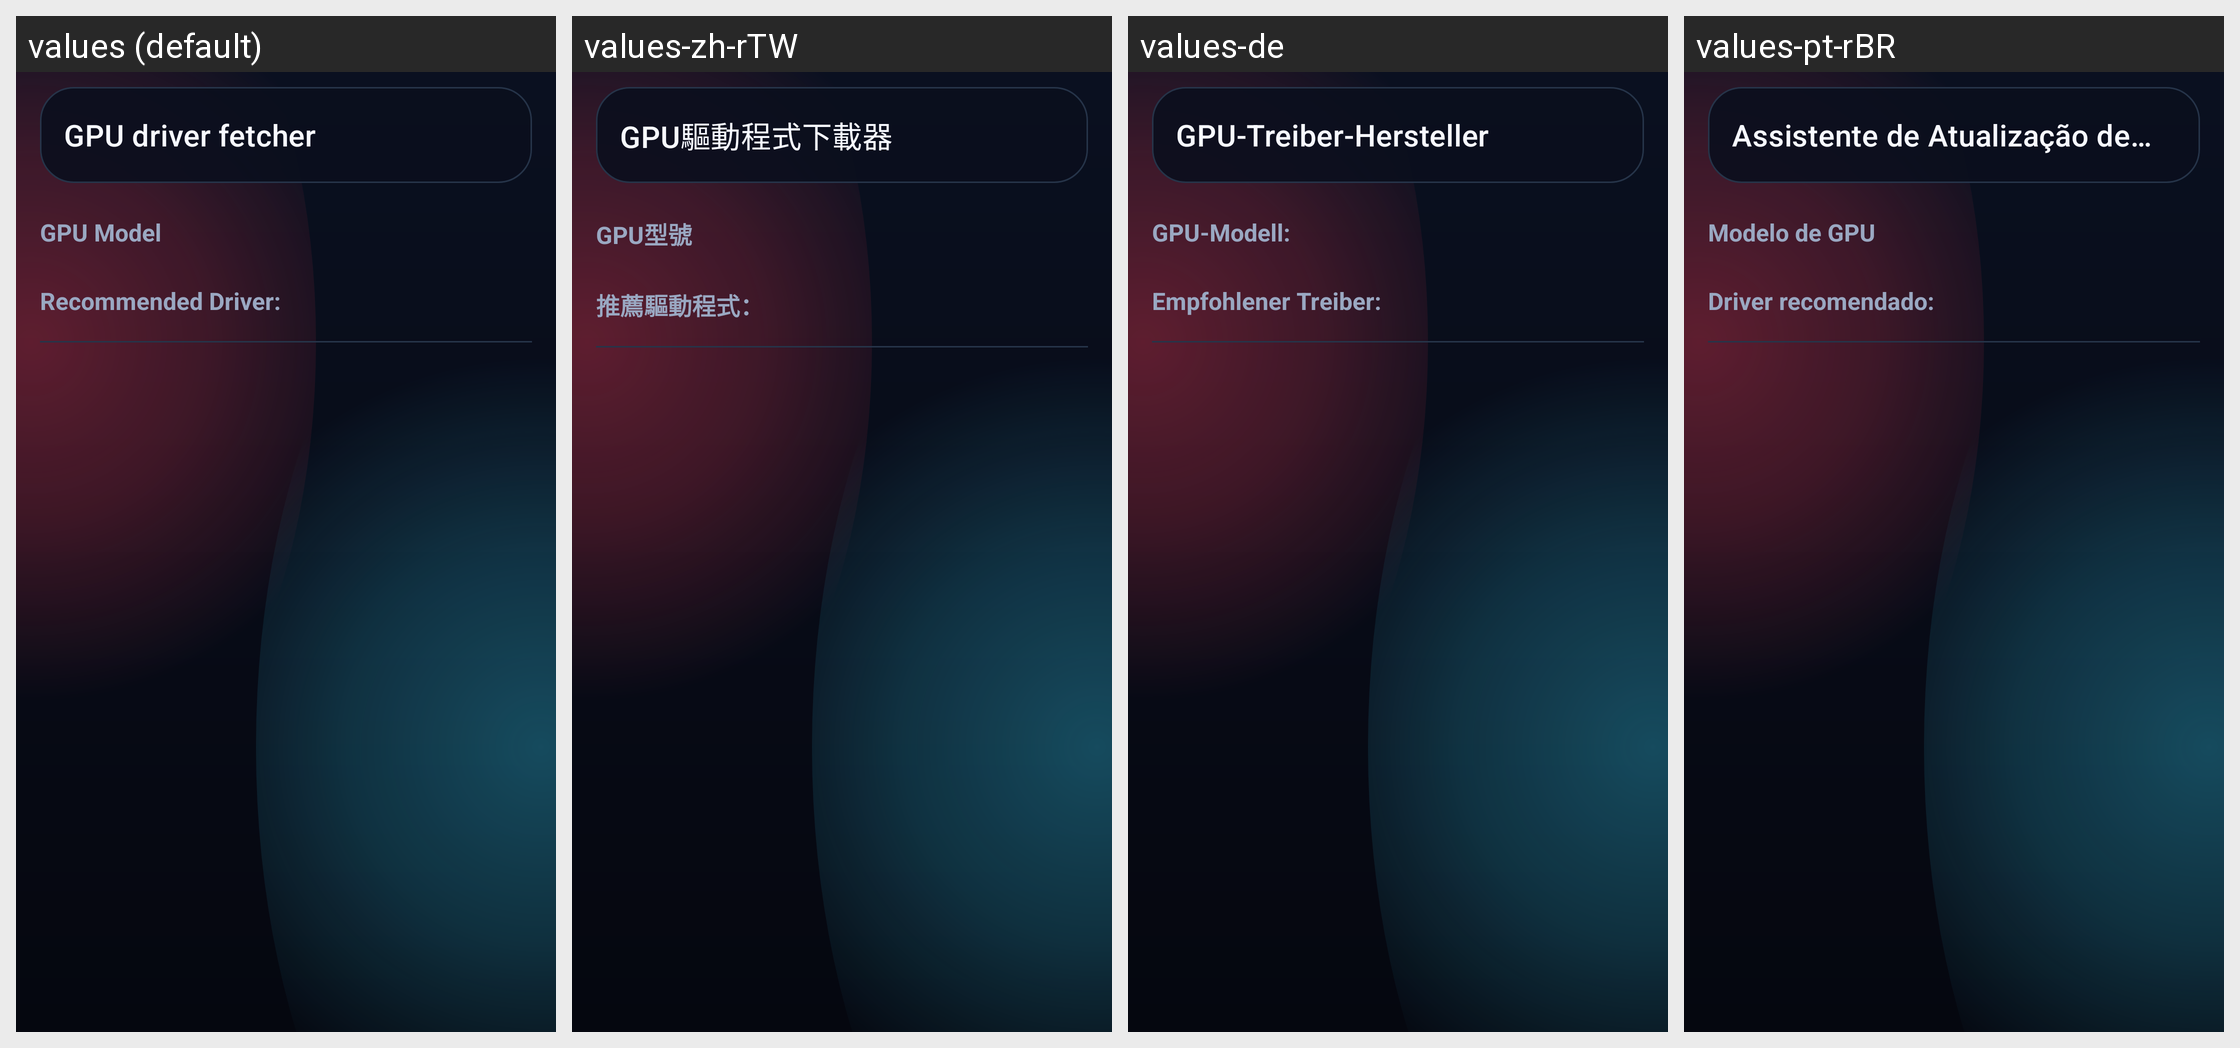

Translations of the strings shown on this Android screen, per locale in the grid:
Android screen res/layout/fragment_driver_fetcher.xml rendered under 4 locales, left to right: values (default), values-zh-rTW, values-de, values-pt-rBR. Device: Nexus 5 (rendered at 1080×1920; each locale shown at half size, 540×960, under a caption strip naming it); theme Theme.MaterialComponents.DayNight.NoActionBar.
Other locales in the repository, not shown: values-ar, values-ckb, values-cs, values-es, values-fa, values-fr, values-he, values-hu, values-id, values-it, values-ja, values-ko, values-nb, values-pl, values-pt-rPT, values-ru, values-uk, values-vi, values-zh-rCN.
Strings drawn on this screen, with the default value and each locale's value (text and hints the layout hard-codes, and strings that could not be matched under every locale, appear in the picture but are not listed):

gpu_driver_fetcher
  values: GPU driver fetcher
  values-zh-rTW: GPU驅動程式下載器
  values-de: GPU-Treiber-Hersteller
  values-pt-rBR: Assistente de Atualização de Drivers da GPU

gpu_model
  values: GPU Model
  values-zh-rTW: GPU型號
  values-de: GPU-Modell:
  values-pt-rBR: Modelo de GPU

recommended_driver
  values: Recommended Driver:
  values-zh-rTW: 推薦驅動程式：
  values-de: Empfohlener Treiber:
  values-pt-rBR: Driver recomendado:
